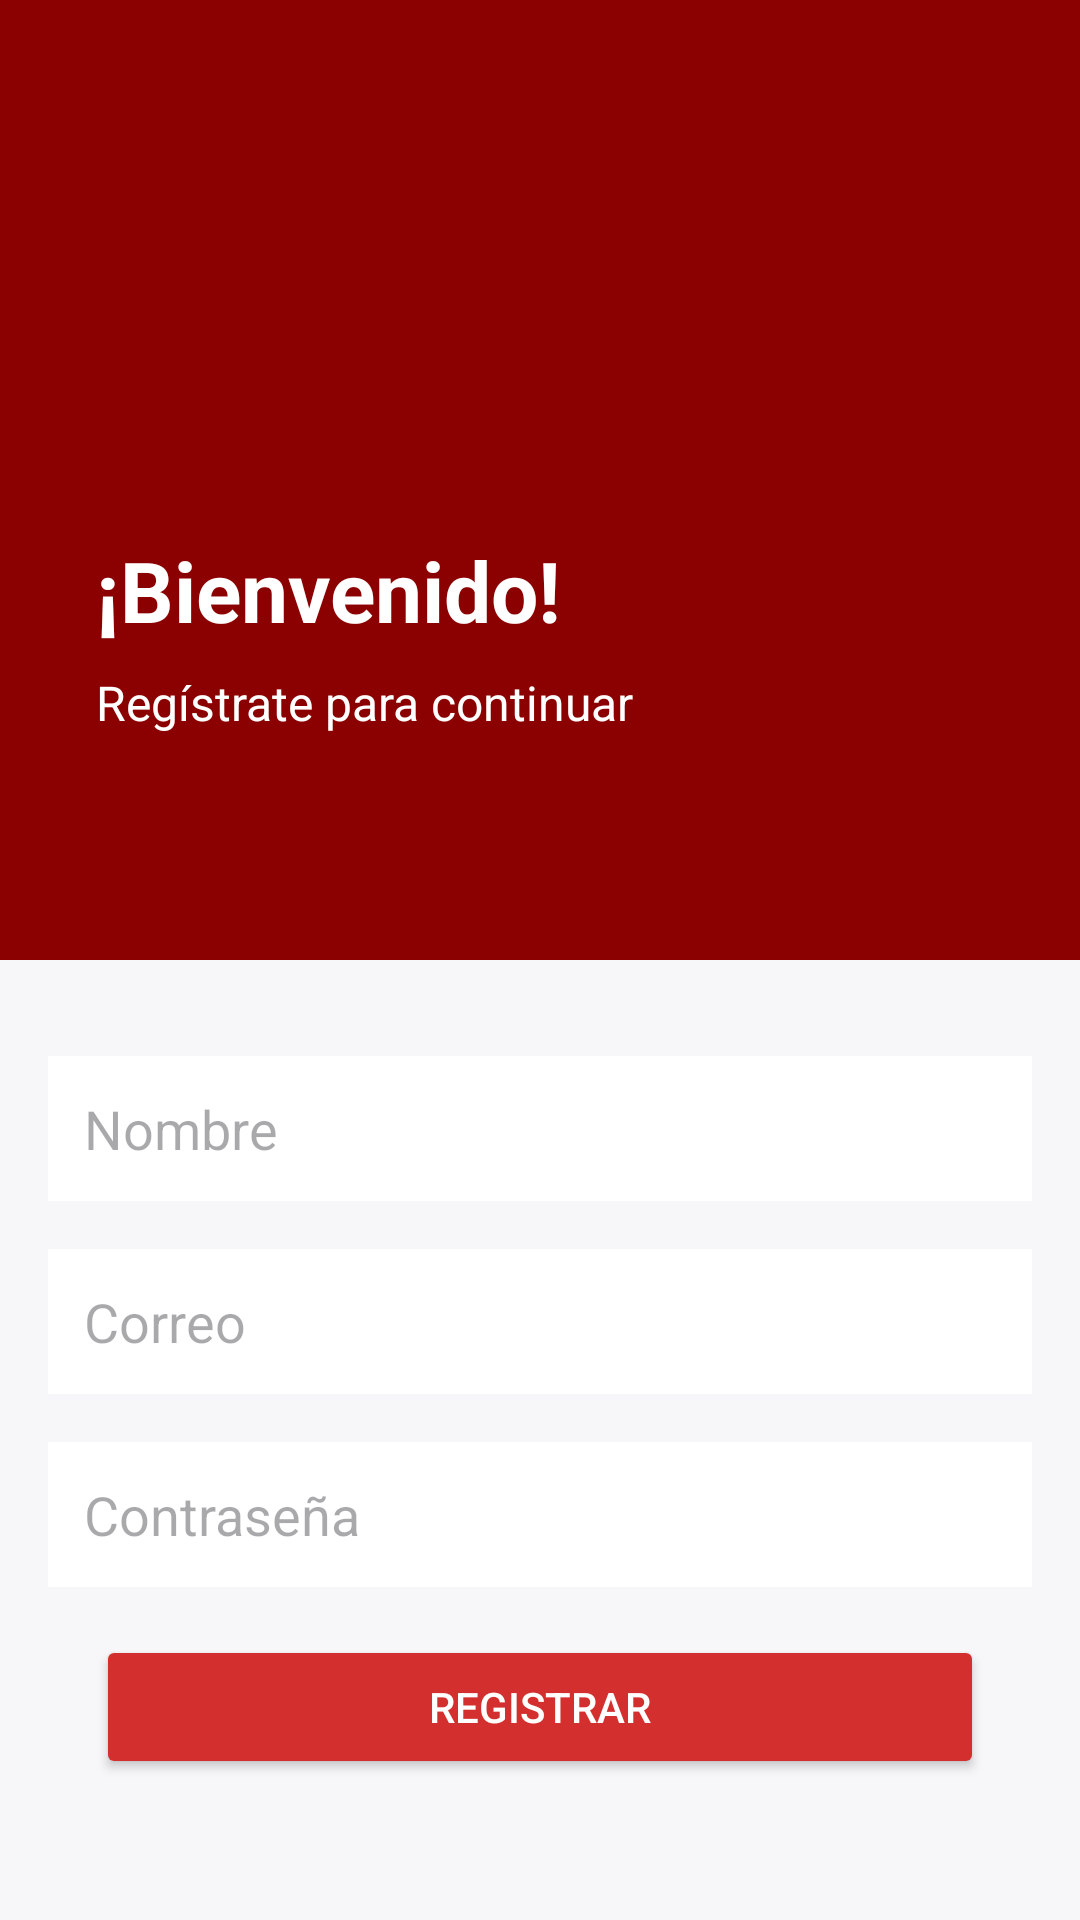

The Android layout XML behind this screen, and the referenced resources:
<!-- AndroidManifest.xml: application theme Theme.Sportracking -->
<!-- res/layout/register_fragment.xml -->
<?xml version="1.0" encoding="utf-8"?>
<androidx.constraintlayout.widget.ConstraintLayout xmlns:android="http://schemas.android.com/apk/res/android"
    xmlns:app="http://schemas.android.com/apk/res-auto"
    xmlns:tools="http://schemas.android.com/tools"
    android:layout_width="match_parent"
    android:layout_height="match_parent"
    android:background="@color/background_light">

    <LinearLayout
        android:id="@+id/layoutHeader"
        android:layout_width="0dp"
        android:layout_height="0dp"
        android:orientation="vertical"
        android:background="@color/red_dark"
        android:padding="16dp"
        app:layout_constraintTop_toTopOf="parent"
        app:layout_constraintStart_toStartOf="parent"
        app:layout_constraintEnd_toEndOf="parent"
        app:layout_constraintHeight_percent="0.50">

        <ImageView
            android:id="@+id/ivBack"
            android:layout_width="24dp"
            android:layout_height="24dp"
            android:layout_marginStart="16dp"
            android:layout_marginTop="16dp"
            android:src="@drawable/baseline_arrow_back_ios_24"
            android:tint="@android:color/white" />

        <ImageView
            android:id="@+id/imageView"
            android:layout_width="91dp"
            android:layout_height="90dp"
            android:layout_marginStart="16dp"
            android:layout_marginTop="16dp"
            tools:srcCompat="@drawable/chatgpt_image_6_abr_2026__17_59_13" />

        <TextView
            android:id="@+id/textView"
            android:layout_width="wrap_content"
            android:layout_height="wrap_content"
            android:layout_marginStart="16dp"
            android:layout_marginTop="16dp"
            android:text="¡Bienvenido!"
            android:textColor="@android:color/white"
            android:textSize="28sp"
            android:textStyle="bold" />

        <TextView
            android:id="@+id/textView2"
            android:layout_width="wrap_content"
            android:layout_height="wrap_content"
            android:layout_marginStart="16dp"
            android:layout_marginTop="8dp"
            android:text="Regístrate para continuar"
            android:textColor="@android:color/white"
            android:textSize="16sp" />

    </LinearLayout>

    <LinearLayout
        android:id="@+id/layoutForm"
        android:layout_width="0dp"
        android:layout_height="0dp"
        android:orientation="vertical"
        android:background="@color/background_light"
        android:padding="16dp"
        app:layout_constraintTop_toBottomOf="@id/layoutHeader"
        app:layout_constraintBottom_toBottomOf="parent"
        app:layout_constraintStart_toStartOf="parent"
        app:layout_constraintEnd_toEndOf="parent">

        <EditText
            android:id="@+id/etNombre"
            android:layout_width="match_parent"
            android:layout_height="wrap_content"
            android:layout_marginTop="16dp"
            android:hint="Nombre"
            android:padding="12dp"
            android:background="@android:color/white" />

        <EditText
            android:id="@+id/etCorreo"
            android:layout_width="match_parent"
            android:layout_height="wrap_content"
            android:layout_marginTop="16dp"
            android:hint="Correo"
            android:padding="12dp"
            android:background="@android:color/white"
            android:inputType="textEmailAddress" />

        <EditText
            android:id="@+id/etPassword"
            android:layout_width="match_parent"
            android:layout_height="wrap_content"
            android:layout_marginTop="16dp"
            android:hint="Contraseña"
            android:padding="12dp"
            android:background="@android:color/white"
            android:inputType="textPassword" />

        <Button
            android:id="@+id/btnRegister"
            android:layout_width="match_parent"
            android:layout_height="48dp"
            android:layout_marginTop="16dp"
            android:layout_marginStart="16dp"
            android:layout_marginEnd="16dp"
            android:layout_marginBottom="16dp"
            android:backgroundTint="@color/primary_red"
            android:text="Registrar"
            android:textColor="@android:color/white" />

    </LinearLayout>

</androidx.constraintlayout.widget.ConstraintLayout>
<!-- resources referenced by this layout -->
<resources>
  <color name="background_light">#F7F7FA</color>
  <color name="primary_red">#D32F2F</color>
  <color name="red_dark">#8B0000</color>
  <!-- drawable chatgpt_image_6_abr_2026__17_59_13: png bitmap (drawable, 1029314 bytes) -->
  <style name="Theme.Sportracking" parent="Base.Theme.Sportracking" />
  <style name="Base.Theme.Sportracking" parent="Theme.Material3.DayNight.NoActionBar">
          <item name="colorPrimary">@color/primary_red</item>
          <item name="colorOnPrimary">@android:color/white</item>
          <item name="colorSecondary">@color/red_light</item>
          <item name="colorOnSecondary">@android:color/white</item>
          <item name="android:statusBarColor">@color/red_darker</item>
          <item name="android:navigationBarColor">@android:color/white</item>
          <item name="android:windowLightStatusBar">false</item>
          <item name="android:windowLightNavigationBar">true</item>
      </style>
  <color name="red_light">#FF5252</color>
  <color name="red_darker">#5C0000</color>
</resources>
